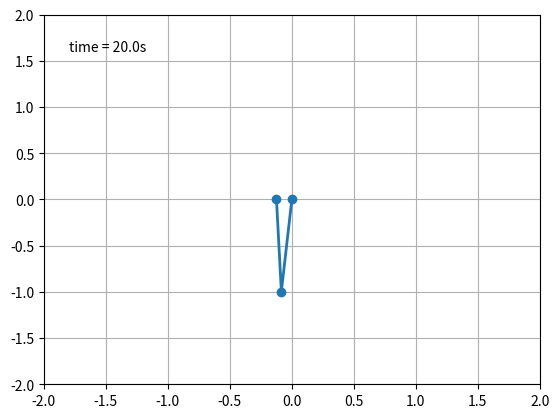

The script that saved this image:
# Double pendulum formula translated from the C code at
# http://www.physics.usyd.edu.au/~wheat/dpend_html/solve_dpend.c

from numpy import sin, cos, pi, array
import numpy as np
import matplotlib.pyplot as plt
import scipy.integrate as integrate
from time import sleep

try:
    from time import perf_counter
except ImportError:
    from time import clock as perf_counter


G = 9.8  # acceleration due to gravity, in m/s^2
L1 = 1.0  # length of pendulum 1 in m
L2 = 1.0  # length of pendulum 2 in m
M1 = 1.0  # mass of pendulum 1 in kg
M2 = 1.0  # mass of pendulum 2 in kg


def derivs(state, t):

    dydx = np.zeros_like(state)
    dydx[0] = state[1]

    del_ = state[2]-state[0]
    den1 = (M1+M2)*L1 - M2*L1*cos(del_)*cos(del_)
    dydx[1] = (M2*L1*state[1]*state[1]*sin(del_)*cos(del_)
               + M2*G*sin(state[2])*cos(del_)
               + M2*L2*state[3]*state[3]*sin(del_)
               - (M1+M2)*G*sin(state[0]))/den1

    dydx[2] = state[3]

    den2 = (L2/L1)*den1
    dydx[3] = (-M2*L2*state[3]*state[3]*sin(del_)*cos(del_)
               + (M1+M2)*G*sin(state[0])*cos(del_)
               - (M1+M2)*L1*state[1]*state[1]*sin(del_)
               - (M1+M2)*G*sin(state[2]))/den2

    return dydx

# create a time array from 0..100 sampled at 0.05 second steps
dt = 0.05
t = np.arange(0.0, 20, dt)

# th1 and th2 are the initial angles (degrees)
# w10 and w20 are the initial angular velocities (degrees per second)
th1 = 120.0
w1 = 0.0
th2 = -10.0
w2 = 0.0

# initial state
state = np.radians([th1, w1, th2, w2])

# integrate your ODE using scipy.integrate.
y = integrate.odeint(derivs, state, t)

x1 = L1*sin(y[:, 0])
y1 = -L1*cos(y[:, 0])

x2 = L2*sin(y[:, 2]) + x1
y2 = -L2*cos(y[:, 2]) + y1

fig = plt.figure()
ax = fig.add_subplot(111, autoscale_on=False, xlim=(-2, 2), ylim=(-2, 2))
ax.grid()

line, = ax.plot([], [], 'o-', lw=2)
time_template = 'time = %.1fs'
time_text = ax.text(0.05, 0.9, '', transform=ax.transAxes)

now = perf_counter()

for i in range(len(t)):
    start = now

    thisx = [0, x1[i], x2[i]]
    thisy = [0, y1[i], y2[i]]

    line.set_data(thisx, thisy)
    time_text.set_text(time_template % (i*dt))
    plt.show()

    now = perf_counter()
    if start + dt > now:
        sleep(start + dt - now)

